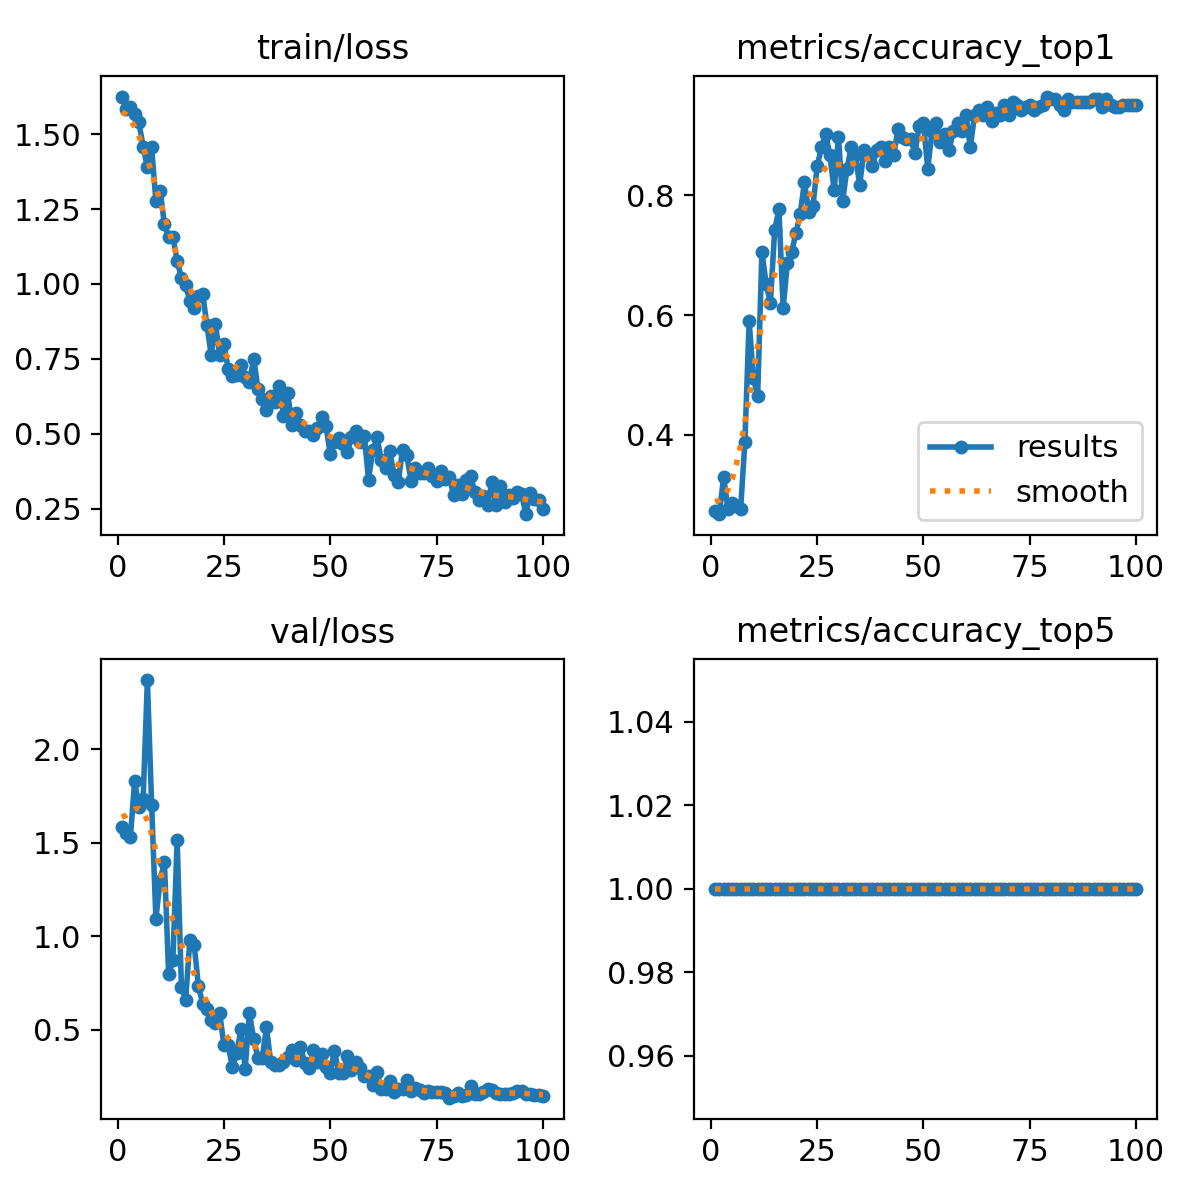

The table this chart was drawn from, first rows:
epoch, time, train/loss, metrics/accuracy_top1, metrics/accuracy_top5, val/loss, lr/pg0, lr/pg1, lr/pg2
1, 152.5, 1.626, 0.2723, 1, 1.586, 0.0003, 0.0003, 0.0003
2, 316.3, 1.584, 0.2679, 1, 1.553, 0.000605, 0.000605, 0.000605
3, 460.8, 1.59, 0.3304, 1, 1.528, 0.0009039, 0.0009039, 0.0009039
4, 609.6, 1.568, 0.2768, 1, 1.83, 0.001078, 0.001078, 0.001078
5, 759.7, 1.54, 0.2857, 1, 1.691, 0.001067, 0.001067, 0.001067
6, 907.7, 1.459, 0.2812, 1, 1.732, 0.001056, 0.001056, 0.001056
7, 1056, 1.389, 0.2768, 1, 2.369, 0.001045, 0.001045, 0.001045
8, 1204, 1.456, 0.3884, 1, 1.704, 0.001034, 0.001034, 0.001034
9, 1353, 1.277, 0.5893, 1, 1.095, 0.001023, 0.001023, 0.001023
10, 1502, 1.311, 0.4955, 1, 1.299, 0.001012, 0.001012, 0.001012
11, 1650, 1.2, 0.4643, 1, 1.398, 0.001001, 0.001001, 0.001001
12, 1798, 1.156, 0.7054, 1, 0.7978, 0.00099, 0.00099, 0.00099
13, 1947, 1.156, 0.6518, 1, 0.8753, 0.000979, 0.000979, 0.000979
14, 2096, 1.078, 0.6205, 1, 1.514, 0.000968, 0.000968, 0.000968
15, 2244, 1.02, 0.7411, 1, 0.7322, 0.000957, 0.000957, 0.000957
16, 2392, 0.9967, 0.7768, 1, 0.6621, 0.000946, 0.000946, 0.000946
17, 2542, 0.9437, 0.6116, 1, 0.9827, 0.000935, 0.000935, 0.000935
18, 2690, 0.9197, 0.6875, 1, 0.9553, 0.000924, 0.000924, 0.000924
19, 2838, 0.9587, 0.7054, 1, 0.7365, 0.000913, 0.000913, 0.000913
20, 2987, 0.9676, 0.7366, 1, 0.6396, 0.000902, 0.000902, 0.000902
21, 3138, 0.8619, 0.7679, 1, 0.6134, 0.000891, 0.000891, 0.000891
22, 3287, 0.7643, 0.8214, 1, 0.555, 0.00088, 0.00088, 0.00088
23, 3436, 0.8647, 0.7723, 1, 0.5366, 0.000869, 0.000869, 0.000869
24, 3584, 0.7635, 0.7812, 1, 0.5896, 0.000858, 0.000858, 0.000858
25, 3735, 0.799, 0.8482, 1, 0.4189, 0.000847, 0.000847, 0.000847
26, 3884, 0.7163, 0.8795, 1, 0.4178, 0.000836, 0.000836, 0.000836
27, 4032, 0.6937, 0.9018, 1, 0.3005, 0.000825, 0.000825, 0.000825
28, 4180, 0.6969, 0.8661, 1, 0.3758, 0.000814, 0.000814, 0.000814
29, 4330, 0.7292, 0.808, 1, 0.5042, 0.000803, 0.000803, 0.000803
30, 4479, 0.6889, 0.8973, 1, 0.2939, 0.000792, 0.000792, 0.000792
31, 4628, 0.6725, 0.7902, 1, 0.592, 0.000781, 0.000781, 0.000781
32, 4777, 0.75, 0.8438, 1, 0.4504, 0.00077, 0.00077, 0.00077
33, 4926, 0.6506, 0.8795, 1, 0.3519, 0.000759, 0.000759, 0.000759
34, 5075, 0.6163, 0.8661, 1, 0.3516, 0.000748, 0.000748, 0.000748
35, 5223, 0.5777, 0.817, 1, 0.5141, 0.000737, 0.000737, 0.000737
36, 5371, 0.6272, 0.875, 1, 0.3289, 0.000726, 0.000726, 0.000726
37, 5520, 0.6067, 0.8661, 1, 0.3124, 0.000715, 0.000715, 0.000715
38, 5670, 0.658, 0.8482, 1, 0.3144, 0.000704, 0.000704, 0.000704
39, 5818, 0.5605, 0.875, 1, 0.3281, 0.000693, 0.000693, 0.000693
40, 5966, 0.6347, 0.8795, 1, 0.3568, 0.000682, 0.000682, 0.000682
41, 6115, 0.5288, 0.8571, 1, 0.3955, 0.000671, 0.000671, 0.000671
42, 6264, 0.5694, 0.8795, 1, 0.3403, 0.00066, 0.00066, 0.00066
43, 6411, 0.5302, 0.8661, 1, 0.4111, 0.000649, 0.000649, 0.000649
44, 6560, 0.51, 0.9107, 1, 0.322, 0.000638, 0.000638, 0.000638
45, 6709, 0.5101, 0.8973, 1, 0.2973, 0.000627, 0.000627, 0.000627
46, 6858, 0.494, 0.8929, 1, 0.3905, 0.000616, 0.000616, 0.000616
47, 7006, 0.5192, 0.8929, 1, 0.3315, 0.0006051, 0.0006051, 0.0006051
48, 7155, 0.5568, 0.8705, 1, 0.3737, 0.0005941, 0.0005941, 0.0005941
49, 7304, 0.5267, 0.9152, 1, 0.2999, 0.0005831, 0.0005831, 0.0005831
50, 7453, 0.4306, 0.9196, 1, 0.2685, 0.0005721, 0.0005721, 0.0005721
51, 7602, 0.4727, 0.8438, 1, 0.3903, 0.0005611, 0.0005611, 0.0005611
52, 7751, 0.4842, 0.9062, 1, 0.2701, 0.0005501, 0.0005501, 0.0005501
53, 7900, 0.4652, 0.9196, 1, 0.2701, 0.0005391, 0.0005391, 0.0005391
54, 8049, 0.4383, 0.8884, 1, 0.3594, 0.0005281, 0.0005281, 0.0005281
55, 8197, 0.4872, 0.9018, 1, 0.2858, 0.0005171, 0.0005171, 0.0005171
56, 8345, 0.509, 0.875, 1, 0.3298, 0.0005061, 0.0005061, 0.0005061
57, 8494, 0.4711, 0.9062, 1, 0.2979, 0.0004951, 0.0004951, 0.0004951
58, 8643, 0.4936, 0.9196, 1, 0.2552, 0.0004841, 0.0004841, 0.0004841
59, 8792, 0.3468, 0.9062, 1, 0.2538, 0.0004731, 0.0004731, 0.0004731
60, 8941, 0.4441, 0.933, 1, 0.2087, 0.0004621, 0.0004621, 0.0004621
... 40 more rows
